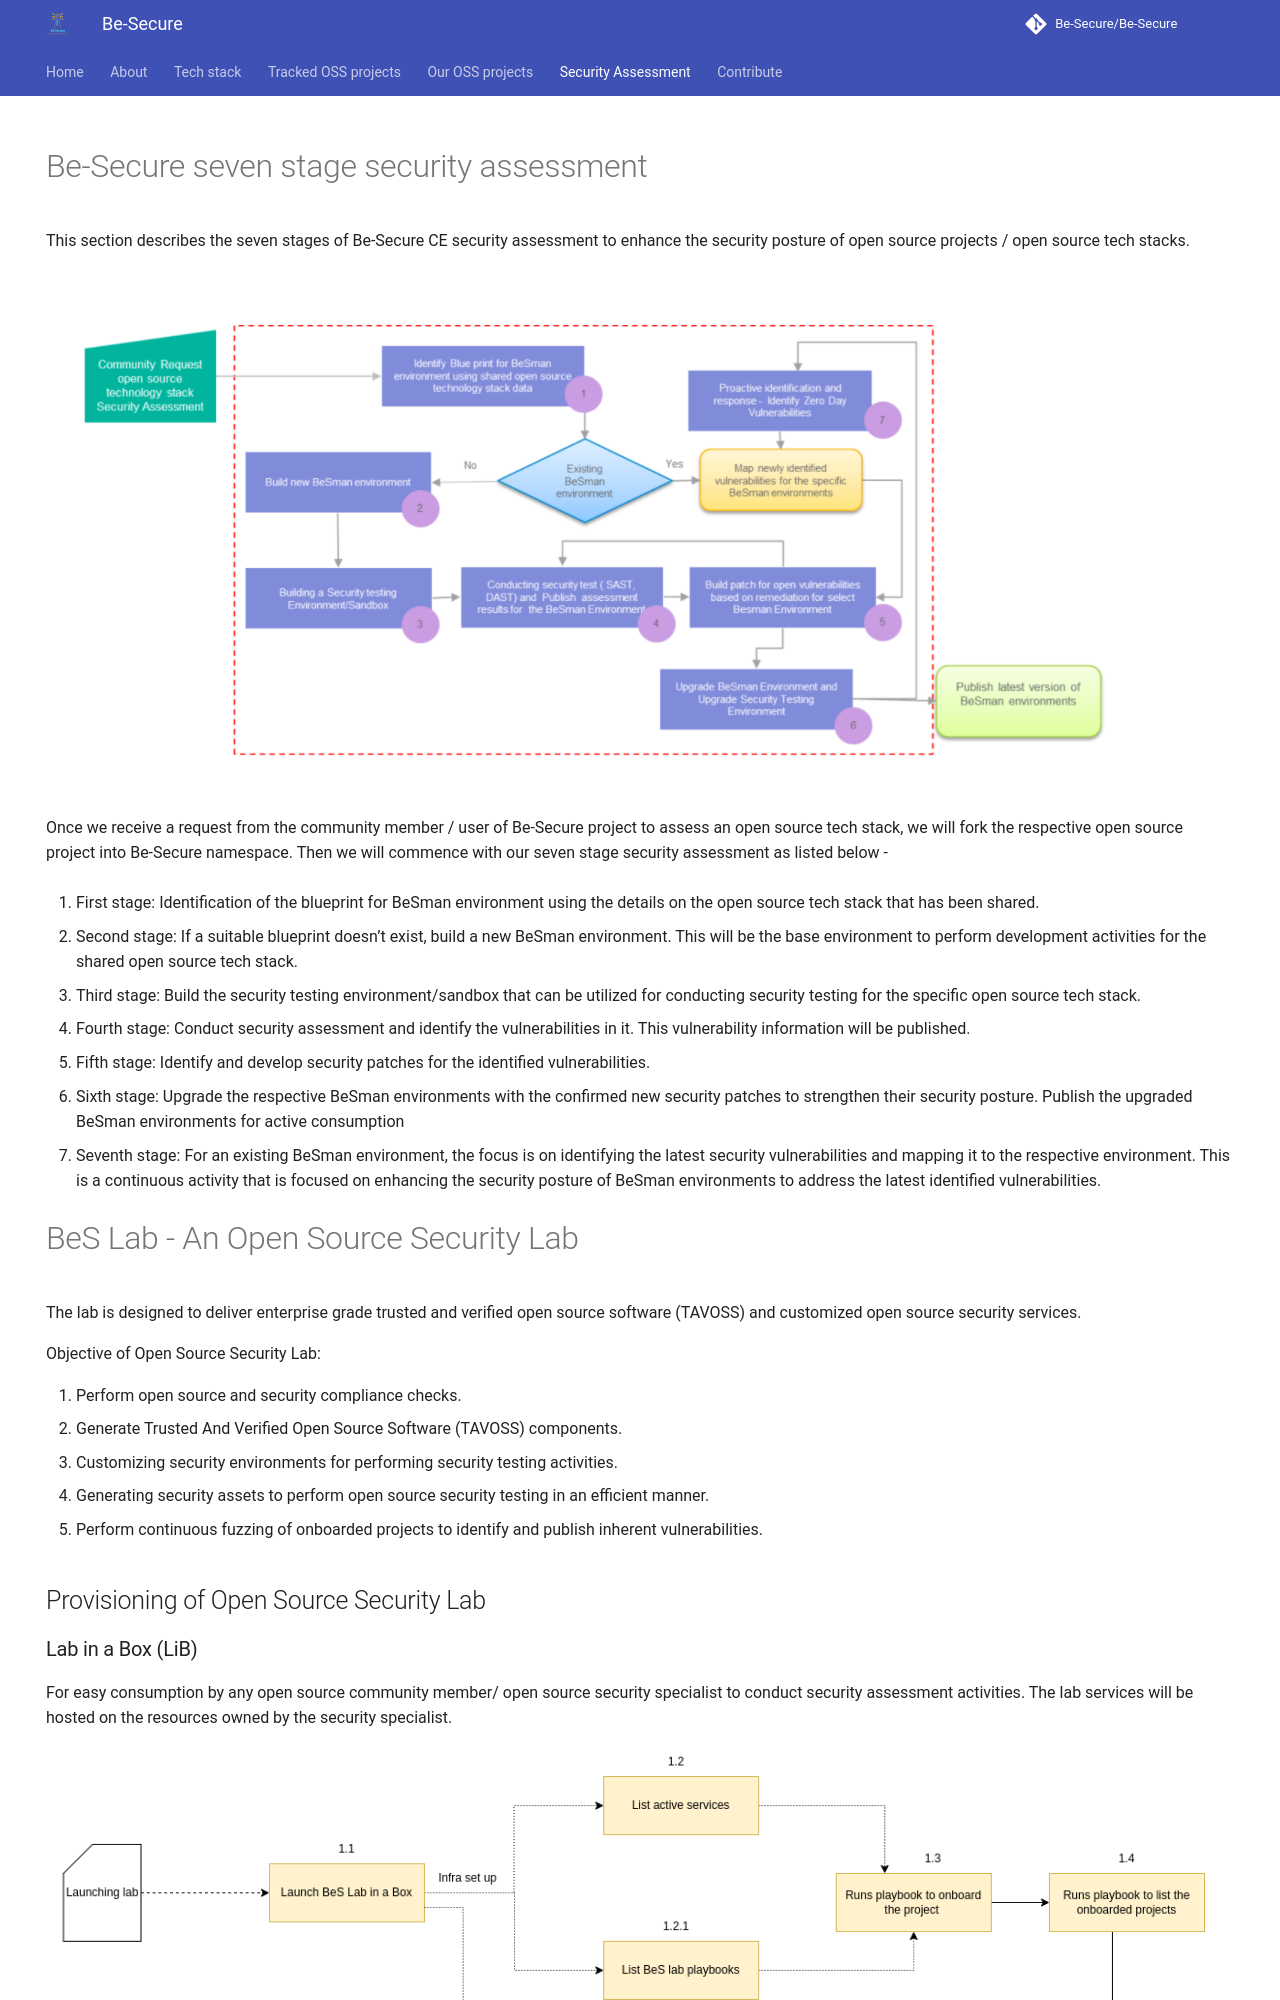

repository: Be-Secure/Be-Secure · page: bes-assessment/index.html · generator: mkdocs

---
template: main.html
title: Security Assessment (Community Edition)
hide: 
    - navigation
    - toc
---

# Be-Secure seven stage security assessment  

 This section describes the seven stages of Be-Secure CE security assessment to enhance the security posture of open source projects / open source tech stacks. 

![Security assessment](./assets/images/Enhance_BeSman.png)

 Once we receive a request from the community member / user of Be-Secure project to assess an open source tech stack, we will fork the respective open source project into Be-Secure namespace. Then we will commence with our seven stage security assessment as listed below - 

1. First stage: Identification of the blueprint for BeSman environment using the details on the open source tech stack that has been shared. 

2. Second stage: If a suitable blueprint doesn’t exist, build a new BeSman environment. This will be the base environment to perform development activities for the shared open source tech stack. 

3. Third stage: Build the security testing environment/sandbox that can be utilized for conducting security testing for the specific open source tech stack. 

4. Fourth stage: Conduct security assessment and identify the vulnerabilities in it. This vulnerability information will be published. 

5. Fifth stage: Identify and develop security patches for the identified vulnerabilities.
